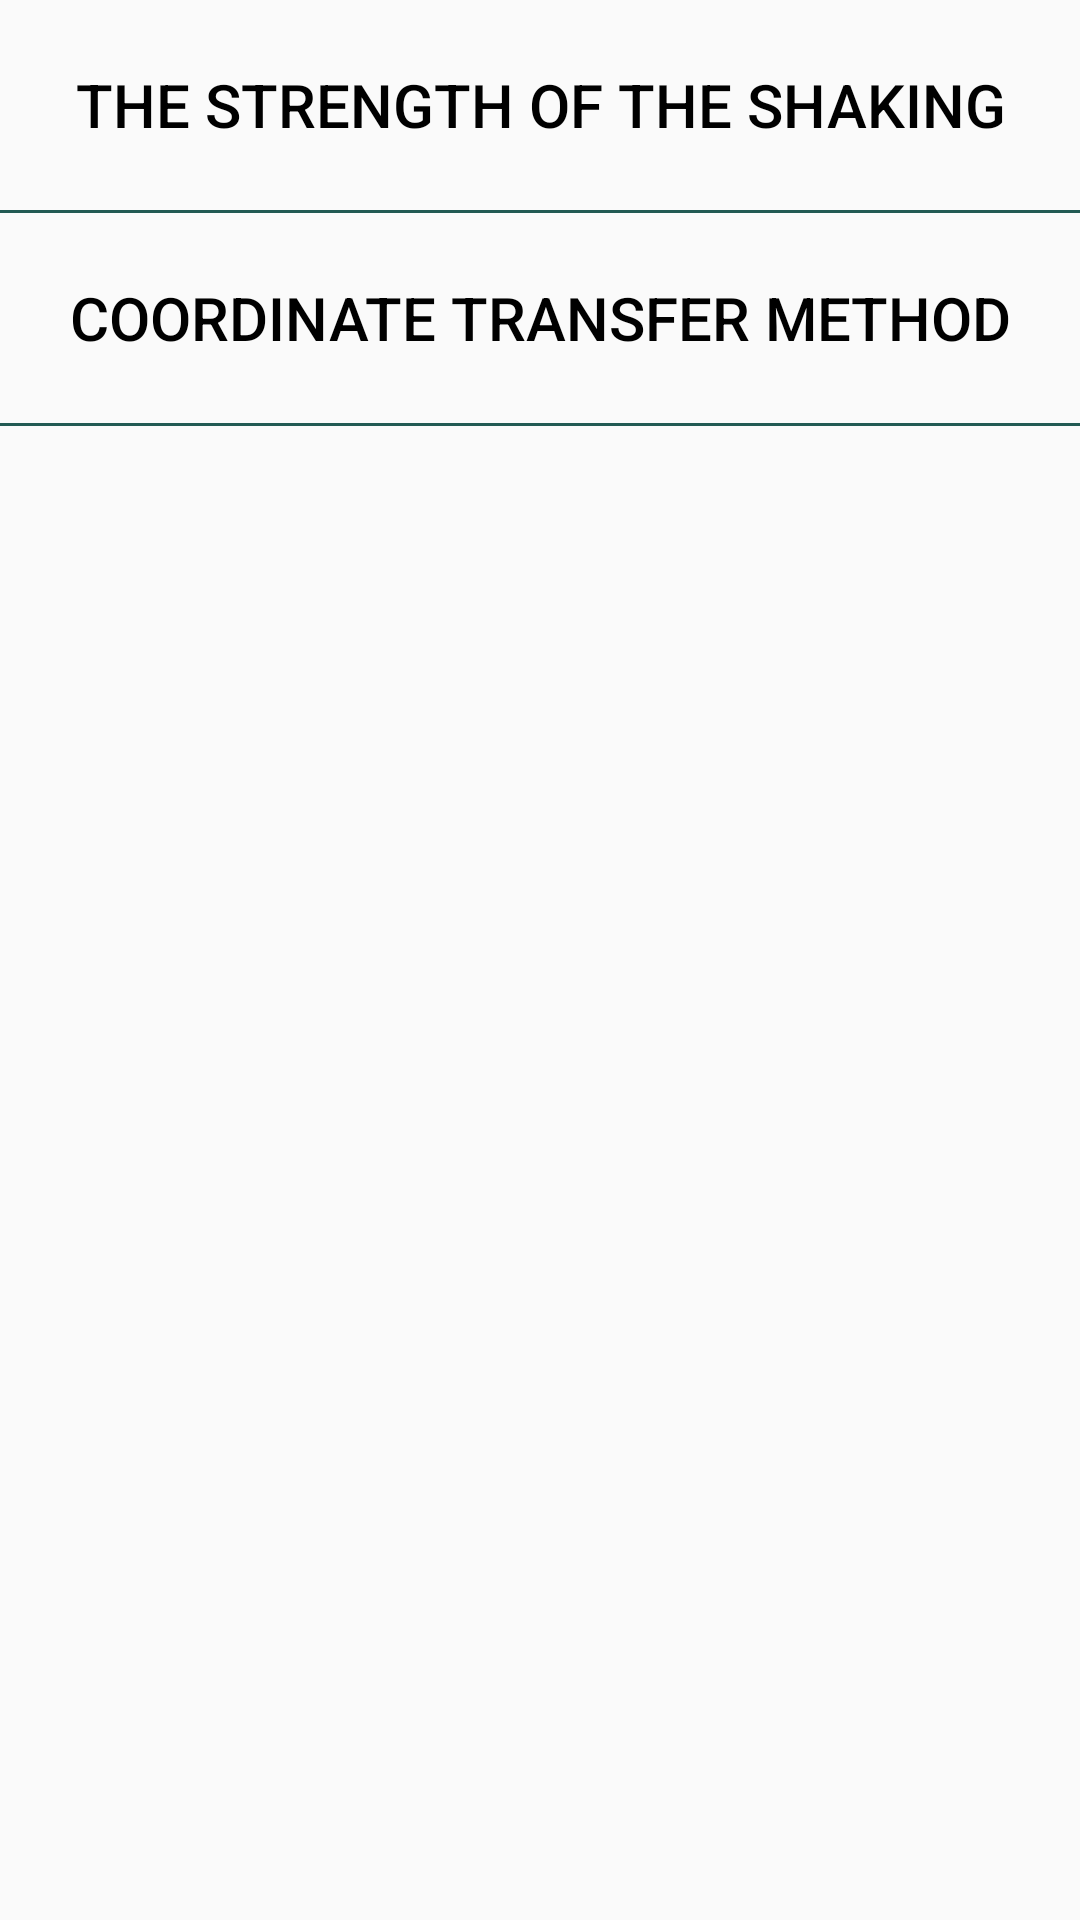

Produce the Android XML layout that renders to this screen, including the resource entries it uses.
<!-- AndroidManifest.xml: application theme AppTheme -->
<!-- res/layout/activity_settings.xml -->
<?xml version="1.0" encoding="utf-8"?>
<LinearLayout xmlns:android="http://schemas.android.com/apk/res/android"
    xmlns:tools="http://schemas.android.com/tools"
    android:id="@+id/activity_settings"
    android:layout_width="match_parent"
    android:layout_height="match_parent"
    android:orientation="vertical"
    tools:context="com.example.tabsapp.Settings">

    <Button
        android:id="@+id/strength_button"
        android:layout_width="match_parent"
        android:layout_height="70dp"
        android:text="@string/strength_shake"
        android:textColor="@android:color/black"
        android:textSize="20sp"
        android:background="#00FF0000"/>

    <View
        android:layout_width="match_parent"
        android:layout_height="1dp"
        android:background="#225A53"/>

    <Button
        android:id="@+id/coordinates_button"
        android:layout_width="match_parent"
        android:layout_height="70dp"
        android:text="@string/coordinate_transfer_method"
        android:textColor="@android:color/black"
        android:textSize="20sp"
        android:background="#00FF0000"/>

    <View
        android:layout_width="match_parent"
        android:layout_height="1dp"
        android:background="#225A53"/>


</LinearLayout>
<!-- resources referenced by this layout -->
<resources>
  <string name="coordinate_transfer_method">Coordinate transfer method</string>
  <string name="strength_shake">The strength of the shaking</string>
  <style name="AppTheme" parent="Theme.AppCompat.Light.DarkActionBar">
          
          <item name="colorPrimary">#38925E</item>
          <item name="colorPrimaryDark">#225A53</item>
          <item name="colorAccent">#E96463</item>
          <item name="android:navigationBarColor">@android:color/black</item>
      </style>
</resources>
